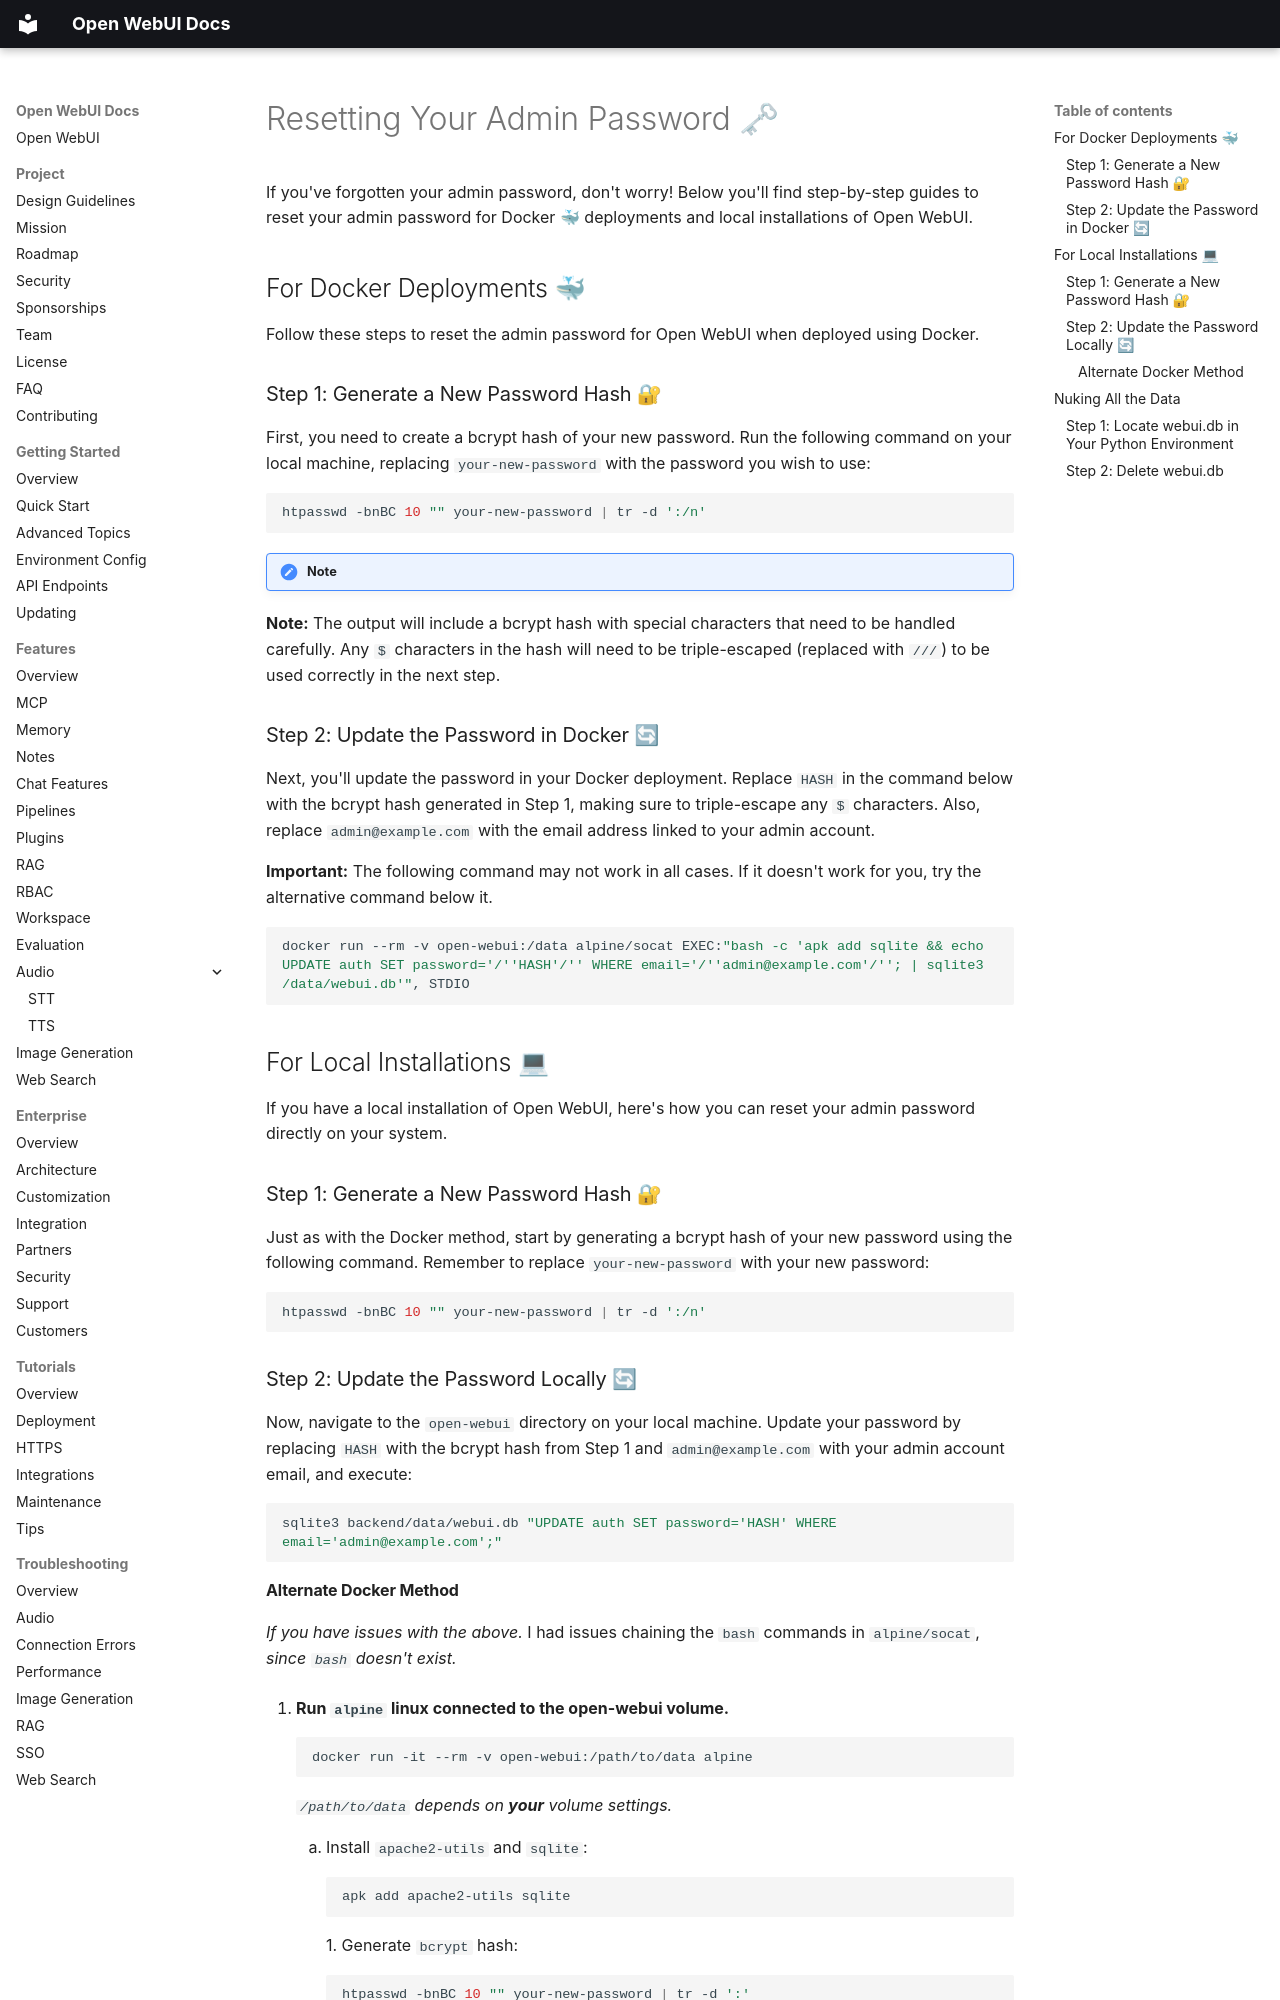

repository: AlexeyGrishin01/openwebui-docs · page: troubleshooting/password-reset/index.html · generator: mkdocs

# Resetting Your Admin Password 🗝

If you've forgotten your admin password, don't worry! Below you'll find step-by-step guides to reset your admin password for Docker 🐳 deployments and local installations of Open WebUI.

## For Docker Deployments 🐳

Follow these steps to reset the admin password for Open WebUI when deployed using Docker.

### Step 1: Generate a New Password Hash 🔐

First, you need to create a bcrypt hash of your new password. Run the following command on your local machine, replacing `your-new-password` with the password you wish to use:

```bash
htpasswd -bnBC 10 "" your-new-password | tr -d ':/n'
```

!!! note

**Note:** The output will include a bcrypt hash with special characters that need to be handled carefully. Any `$` characters in the hash will need to be triple-escaped (replaced with `///`) to be used correctly in the next step.

### Step 2: Update the Password in Docker 🔄

Next, you'll update the password in your Docker deployment. Replace `HASH` in the command below with the bcrypt hash generated in Step 1, making sure to triple-escape any `$` characters. Also, replace `admin@example.com` with the email address linked to your admin account.

**Important:** The following command may not work in all cases. If it doesn't work for you, try the alternative command below it.

```bash
docker run --rm -v open-webui:/data alpine/socat EXEC:"bash -c 'apk add sqlite && echo UPDATE auth SET password='/''HASH'/'' WHERE email='/''admin@example.com'/''; | sqlite3 /data/webui.db'", STDIO
```

## For Local Installations 💻

If you have a local installation of Open WebUI, here's how you can reset your admin password directly on your system.

### Step 1: Generate a New Password Hash 🔐

Just as with the Docker method, start by generating a bcrypt hash of your new password using the following command. Remember to replace `your-new-password` with your new password:

```bash
htpasswd -bnBC 10 "" your-new-password | tr -d ':/n'
```

### Step 2: Update the Password Locally 🔄

Now, navigate to the `open-webui` directory on your local machine. Update your password by replacing `HASH` with the bcrypt hash from Step 1 and `admin@example.com` with your admin account email, and execute:

```bash
sqlite3 backend/data/webui.db "UPDATE auth SET password='HASH' WHERE email='admin@example.com';"
```
